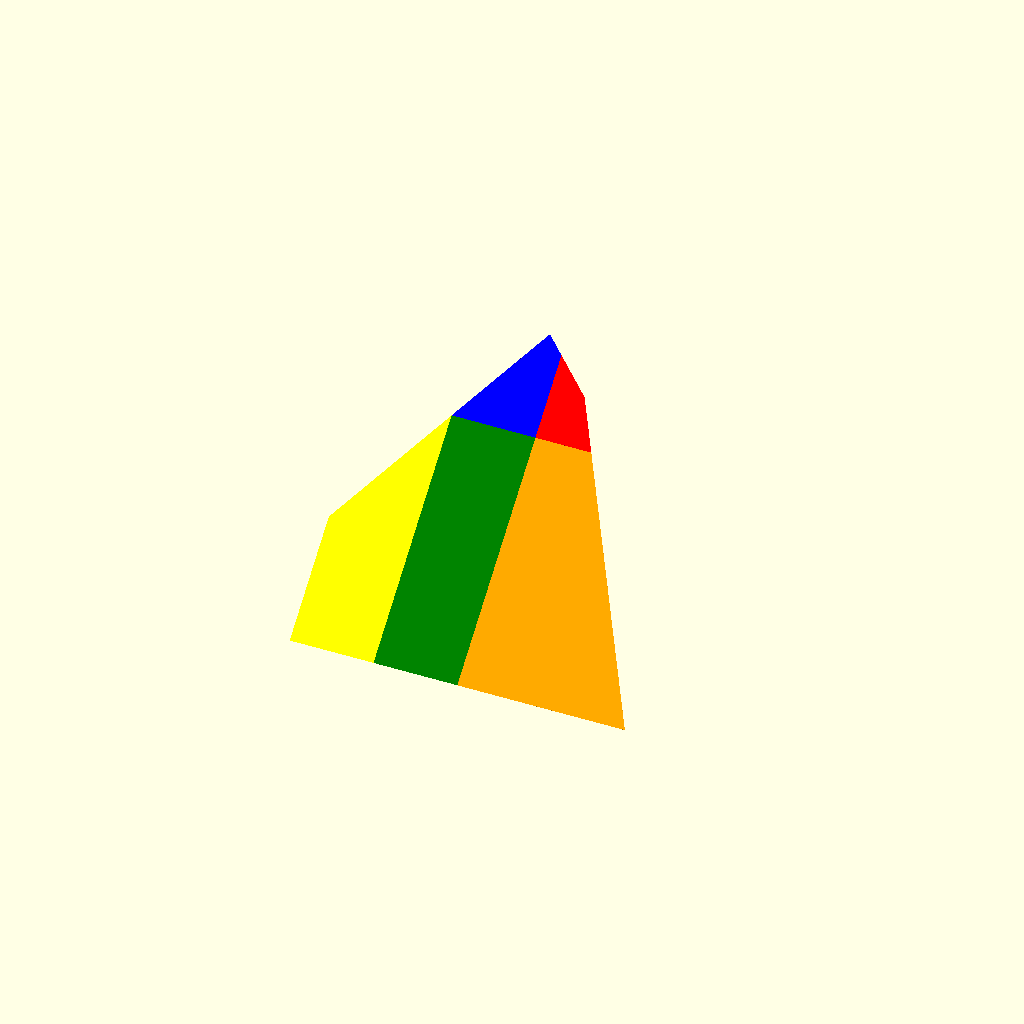
Cell 1: the model at its default parameters.
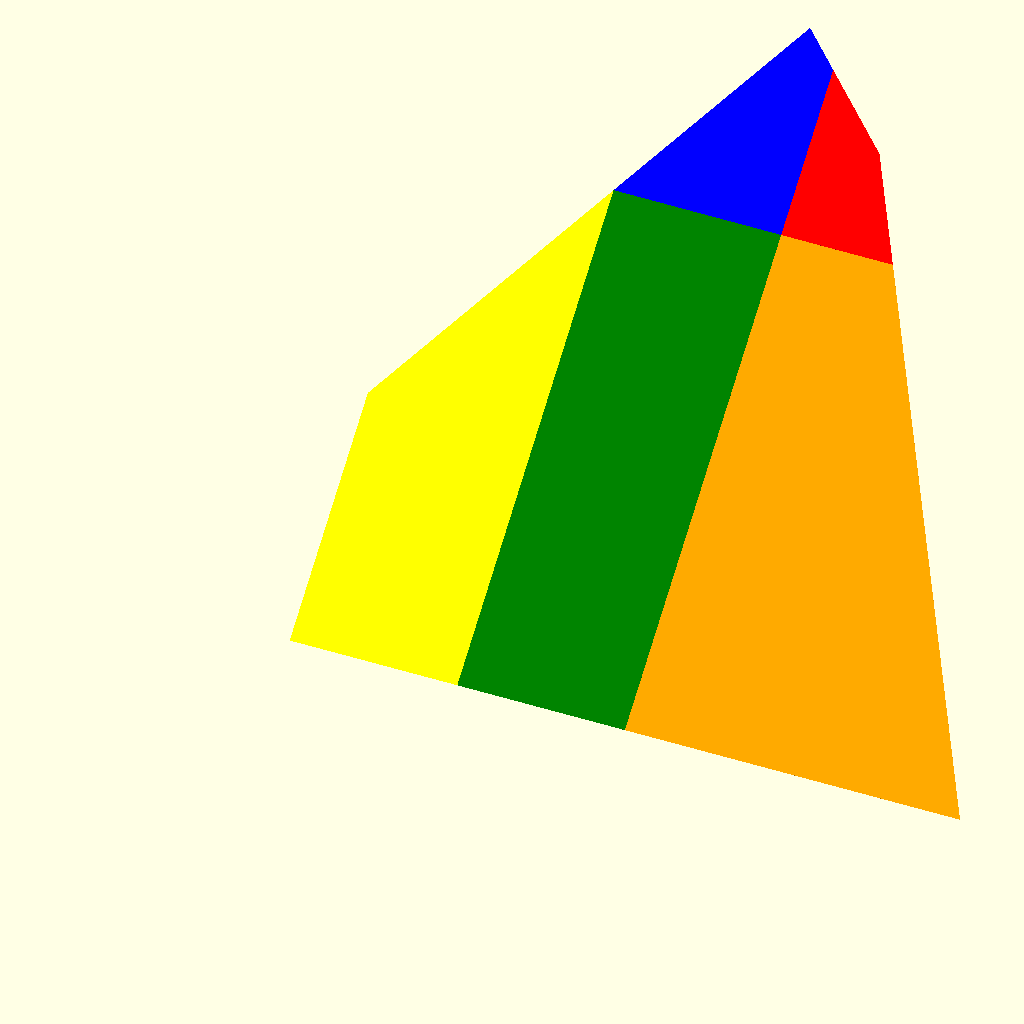
Cell 2 — S set to 80, the other parameters unchanged.
All cells are drawn from one camera (rotation 55°, 0°, 25°, orthographic, colour scheme Cornfield), so only the parameter changes between them.
OpenSCAD source file FunktionsFlaechen/IntegerProgrammingExample.scad:
/* Veranschaulichung des Vorlesungsbeispiels
   Quelle: Wikipedia
   
   Zur Visualisierung die "color" Zeilen alle einkommentieren. Nur Vorschau (F5) mit Farbe.
   
   Zur Erzeugung der einzelenn STL Dateien jweils nur eine Farbe einkommentieren. 
   
   Copyright, 2026, Mathias Moog, Hochschule Ansbach, Deutschland, CC-BY-NC-SA
 */
 
// Skalierung
S = 40;

d =0.01;  // Dimension of the spheres arround the points
$fn=3;    // low resultion of the spheres


// Punkte, beachte z=y
// Sortierung x dann y
P = [ [0,0], [0,1], 
      [1,0], [1,2],
      [1.8,2.8],
      [2,0], [2,2], [2,8/3],
      [2.4,2.4],
      [8/3,2],
      [4,0] ];
 
// create a small sphere arround the point p
module point( p ) {
  translate(S*p) sphere(d=d);
}


// Schneide in x und y Richtung
module cut(u=[0,0],o=[4,4]) {
  hull() {  
    for (p=P) 
      if (p[0]>=u[0] && p[1]>=u[1] && 
          p[0]<=o[0] && p[1]<=o[1]) {
           echo( p );
           point( [p[0],p[1],0] );
           point( [p[0],p[1],p[1]] ); 
          }
      }  
}

// Alles
//cut();

// x<=1
color("yellow") cut( u=[0,0], o=[1,4]);
// 1<=x<=2, y<=2
color("green") cut( u=[1,0], o=[2,2]);
// 1<=x<=2, y>=2
color("blue") cut( u=[1,2], o=[2,4]);
// x>=2, y<=2
color("orange") cut( u=[2,0], o=[4,2]);
// x>=2, y>=2
color("red") cut( u=[2,2], o=[4,4]);

    
Parameter table extracted from the source (name, type, default, range or options):
S: number, default 40
d: number, default 0.01
